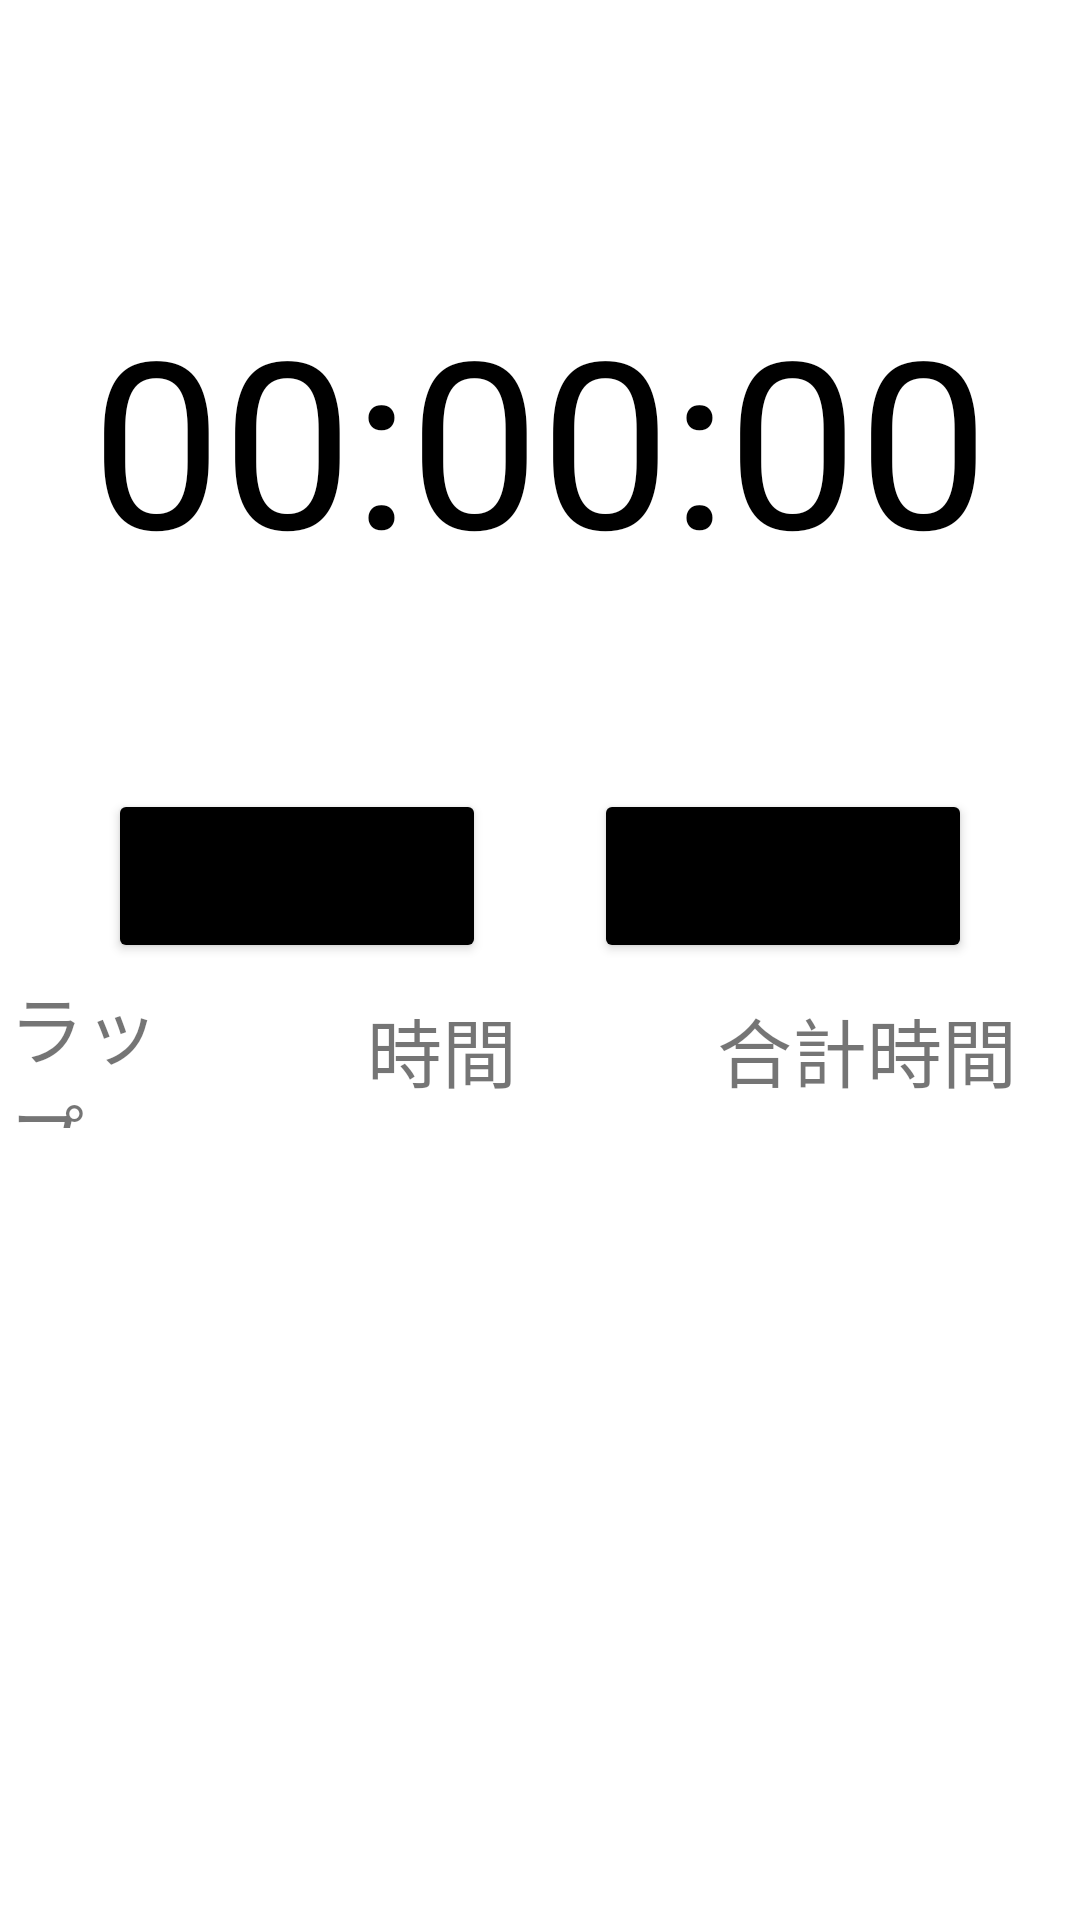

Reconstruct the res/layout file that produces this screen, plus the resources it refers to.
<!-- AndroidManifest.xml: application theme Theme.ToolBox -->
<!-- res/layout/activity_stopwatch.xml -->
<?xml version="1.0" encoding="utf-8"?>
<LinearLayout xmlns:android="http://schemas.android.com/apk/res/android"
    android:layout_width="match_parent"
    android:layout_height="match_parent"
    android:orientation="vertical">

    <Space
        android:layout_width="match_parent"
        android:layout_height="0dp"
        android:layout_weight="0.05"/>

    <TextView
        android:id="@+id/timertext"
        android:layout_width="match_parent"
        android:layout_height="0dp"
        android:layout_weight="0.3"
        android:layout_margin="30dp"
        android:gravity="center"
        android:text="00:00:00"
        android:textColor="@color/black"
        android:autoSizeTextType="uniform"/>

    <LinearLayout
        android:layout_width="match_parent"
        android:layout_height="0dp"
        android:layout_weight="0.1"
        android:orientation="horizontal">

        <Space
            android:layout_width="0dp"
            android:layout_height="match_parent"
            android:layout_weight="0.1"/>

        <Button
            android:id="@+id/button1"
            android:layout_width="0dp"
            android:layout_height="match_parent"
            android:layout_weight="0.35"
            android:backgroundTint="@color/black"
            android:text="リセット"
            android:autoSizeTextType="uniform"/>

        <Space
            android:layout_width="0dp"
            android:layout_height="match_parent"
            android:layout_weight="0.1"/>

        <Button
            android:id="@+id/button2"
            android:layout_width="0dp"
            android:layout_height="match_parent"
            android:layout_weight="0.35"
            android:backgroundTint="@color/black"
            android:text="開始"
            android:autoSizeTextType="uniform"/>

        <Space
            android:layout_width="0dp"
            android:layout_height="match_parent"
            android:layout_weight="0.1"/>
    </LinearLayout>

    <LinearLayout
        android:layout_width="match_parent"
        android:layout_height="0dp"
        android:layout_weight="0.1"
        android:orientation="horizontal">

        <TextView
            android:id="@+id/headline1"
            android:layout_width="0dp"
            android:layout_height="match_parent"
            android:layout_weight="0.2"
            android:layout_margin="3dp"
            android:gravity="center_vertical"
            android:text="ラップ"
            android:textSize="25sp"/>

        <TextView
            android:id="@+id/headline2"
            android:layout_width="0dp"
            android:layout_height="match_parent"
            android:layout_weight="0.4"
            android:gravity="center"
            android:text="時間"
            android:textSize="25sp"/>

        <TextView
            android:id="@+id/headline3"
            android:layout_width="0dp"
            android:layout_height="match_parent"
            android:layout_weight="0.4"
            android:gravity="center"
            android:text="合計時間"
            android:textSize="25sp"/>
    </LinearLayout>

    <ListView
        android:id="@+id/laplist"
        android:layout_width="match_parent"
        android:layout_height="0dp"
        android:layout_weight="0.3">
    </ListView>

    <Space
        android:layout_width="match_parent"
        android:layout_height="0dp"
        android:layout_weight="0.05"/>

    <LinearLayout
        android:layout_width="match_parent"
        android:layout_height="0dp"
        android:layout_weight="0.1"
        android:orientation="vertical">
    </LinearLayout>

</LinearLayout>
<!-- resources referenced by this layout -->
<resources>
  <style name="Theme.ToolBox" parent="Theme.MaterialComponents.DayNight.DarkActionBar">
          
          <item name="colorPrimary">#979797</item>
          <item name="colorPrimaryVariant">#979797</item>
          <item name="colorOnPrimary">@color/white</item>
          
          <item name="colorSecondary">@color/teal_200</item>
          <item name="colorSecondaryVariant">@color/teal_700</item>
          <item name="colorOnSecondary">@color/black</item>
          
          <item name="android:statusBarColor">?attr/colorPrimaryVariant</item>
          
      </style>
  <!-- not gathered from this repository: default colours our renderer supplied (Android Studio template values) -->
  <color name="teal_200">#FF03DAC5</color>
  <color name="teal_700">#FF018786</color>
  <color name="black">#FF000000</color>
  <color name="white">#FFFFFFFF</color>
</resources>
